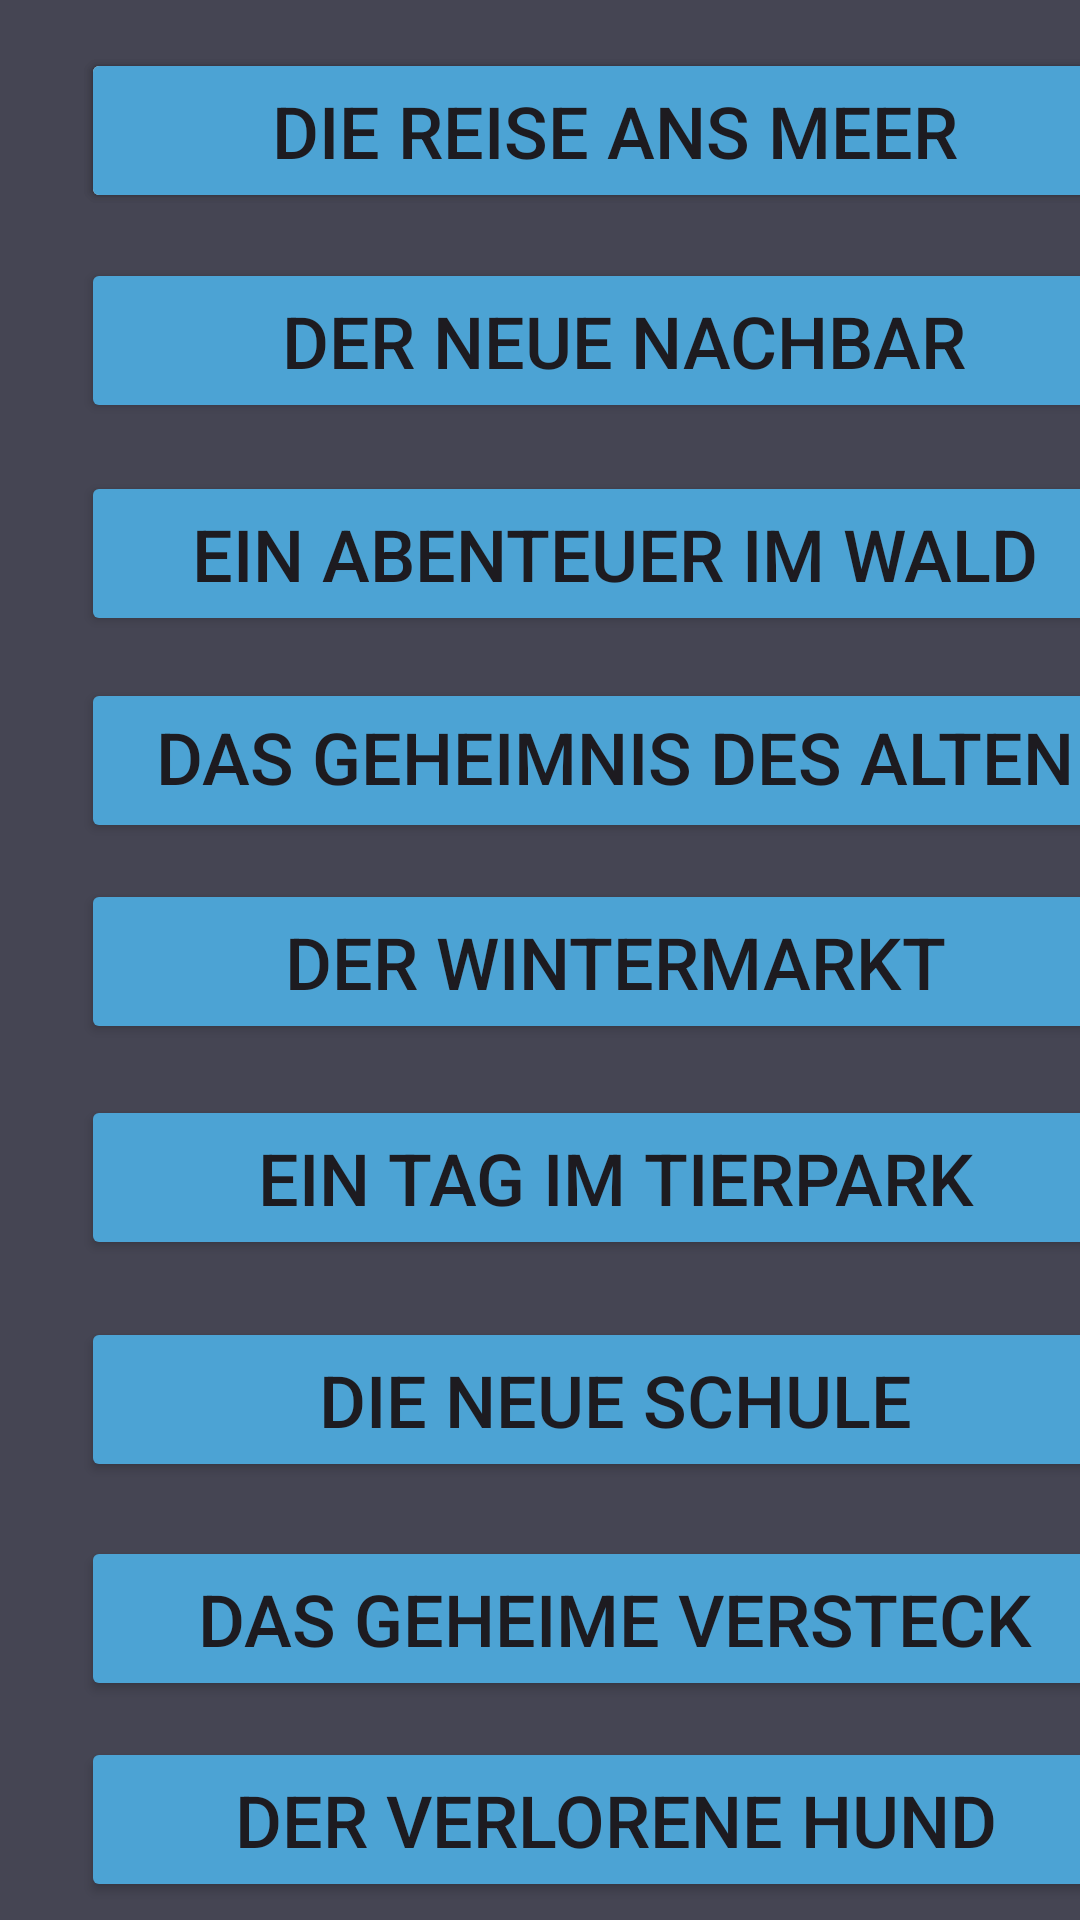

Produce the Android XML layout that renders to this screen, including the resource entries it uses.
<!-- AndroidManifest.xml: application theme Theme.GeschichtenLesenUndHoren -->
<!-- res/layout/activity_b1_geschichte.xml -->
<?xml version="1.0" encoding="utf-8"?>
<androidx.constraintlayout.widget.ConstraintLayout xmlns:android="http://schemas.android.com/apk/res/android"
    xmlns:app="http://schemas.android.com/apk/res-auto"
    xmlns:tools="http://schemas.android.com/tools"
    android:id="@+id/main"
    android:layout_width="match_parent"
    android:layout_height="match_parent"
    android:background="@color/mitteGrau"
    tools:context=".A1Seite">

    <Button
        android:id="@+id/Der_Zauberkünstler_im_Park_button"
        android:layout_width="356dp"
        android:layout_height="55dp"
        android:backgroundTint="@color/mitteBlaue"
        android:text="Ein Tag im Schnee"
        android:textSize="24sp"
        app:layout_constraintStart_toStartOf="@+id/guideline11"
        app:layout_constraintTop_toTopOf="@+id/guideline15" />

    <Button
        android:id="@+id/button"
        android:layout_width="356dp"
        android:layout_height="55dp"
        android:text="Button"
        app:layout_constraintStart_toStartOf="@+id/guideline11"
        app:layout_constraintTop_toTopOf="@+id/guideline14" />

    <Button
        android:id="@+id/Der_verlorene_Hund"
        android:layout_width="356dp"
        android:layout_height="55dp"
        android:backgroundTint="@color/mitteBlaue"
        android:text="Der verlorene Hund"
        android:textSize="24sp"
        app:layout_constraintStart_toStartOf="@+id/guideline11"
        app:layout_constraintTop_toTopOf="@+id/guideline24" />

    <Button
        android:id="@+id/Das_geheime_Versteck_button"
        android:layout_width="356dp"
        android:layout_height="55dp"
        android:backgroundTint="@color/mitteBlaue"
        android:text="Das geheime Versteck"
        android:textSize="24sp"
        app:layout_constraintStart_toStartOf="@+id/guideline11"
        app:layout_constraintTop_toTopOf="@+id/guideline23" />

    <Button
        android:id="@+id/Die_neue_Schule_button"
        android:layout_width="356dp"
        android:layout_height="55dp"
        android:backgroundTint="@color/mitteBlaue"
        android:text="Die neue Schule"
        android:textSize="24sp"
        app:layout_constraintStart_toStartOf="@+id/guideline11"
        app:layout_constraintTop_toTopOf="@+id/guideline22" />

    <Button
        android:id="@+id/Ein_Tag_im_Tierpark_button"
        android:layout_width="356dp"
        android:layout_height="55dp"
        android:backgroundTint="@color/mitteBlaue"
        android:text="Ein Tag im Tierpark"
        android:textSize="24sp"
        app:layout_constraintStart_toStartOf="@+id/guideline11"
        app:layout_constraintTop_toTopOf="@+id/guideline21" />

    <Button
        android:id="@+id/Der_Wintermarkt_button"
        android:layout_width="356dp"
        android:layout_height="55dp"
        android:backgroundTint="@color/mitteBlaue"
        android:text="Der Wintermarkt"
        android:textSize="24sp"
        app:layout_constraintStart_toStartOf="@+id/guideline11"
        app:layout_constraintTop_toTopOf="@+id/guideline20" />

    <Button
        android:id="@+id/Das_Geheimnis_des_alten_Hauses_button"
        android:layout_width="356dp"
        android:layout_height="55dp"
        android:backgroundTint="@color/mitteBlaue"
        android:text="Das Geheimnis des alten Hauses"
        android:textSize="24sp"
        app:layout_constraintStart_toStartOf="@+id/guideline11"
        app:layout_constraintTop_toTopOf="@+id/guideline19" />

    <Button
        android:id="@+id/Ein_Abenteuer_im_Wald_button"
        android:layout_width="356dp"
        android:layout_height="55dp"
        android:backgroundTint="@color/mitteBlaue"
        android:text="Ein Abenteuer im Wald"
        android:textSize="24sp"
        app:layout_constraintStart_toStartOf="@+id/guideline11"
        app:layout_constraintTop_toTopOf="@+id/guideline18" />

    <Button
        android:id="@+id/Die_Reise_ans_Meer_button"
        android:layout_width="356dp"
        android:layout_height="55dp"
        android:backgroundTint="@color/mitteBlaue"
        android:text="Die Reise ans Meer"
        android:textSize="24sp"
        app:layout_constraintStart_toStartOf="@+id/guideline11"
        app:layout_constraintTop_toTopOf="@+id/guideline17" />

    <Button
        android:id="@+id/Der_neue_Nachbar_button"
        android:layout_width="356dp"
        android:layout_height="55dp"
        android:backgroundTint="@color/mitteBlaue"
        android:text=" Der neue Nachbar"
        android:textSize="24sp"
        app:layout_constraintStart_toStartOf="@+id/guideline11"
        app:layout_constraintTop_toTopOf="@+id/guideline16" />

    <androidx.constraintlayout.widget.Guideline
        android:id="@+id/guideline11"
        android:layout_width="wrap_content"
        android:layout_height="wrap_content"
        android:orientation="vertical"
        app:layout_constraintGuide_begin="27dp" />

    <androidx.constraintlayout.widget.Guideline
        android:id="@+id/guideline14"
        android:layout_width="wrap_content"
        android:layout_height="wrap_content"
        android:orientation="horizontal"
        app:layout_constraintGuide_begin="16dp" />

    <androidx.constraintlayout.widget.Guideline
        android:id="@+id/guideline16"
        android:layout_width="wrap_content"
        android:layout_height="wrap_content"
        android:orientation="horizontal"
        app:layout_constraintGuide_begin="86dp" />

    <androidx.constraintlayout.widget.Guideline
        android:id="@+id/guideline17"
        android:layout_width="wrap_content"
        android:layout_height="wrap_content"
        android:orientation="horizontal"
        app:layout_constraintGuide_begin="16dp" />

    <androidx.constraintlayout.widget.Guideline
        android:id="@+id/guideline18"
        android:layout_width="wrap_content"
        android:layout_height="wrap_content"
        android:orientation="horizontal"
        app:layout_constraintGuide_begin="157dp" />

    <androidx.constraintlayout.widget.Guideline
        android:id="@+id/guideline19"
        android:layout_width="wrap_content"
        android:layout_height="wrap_content"
        android:orientation="horizontal"
        app:layout_constraintGuide_begin="226dp" />

    <androidx.constraintlayout.widget.Guideline
        android:id="@+id/guideline20"
        android:layout_width="wrap_content"
        android:layout_height="wrap_content"
        android:orientation="horizontal"
        app:layout_constraintGuide_begin="293dp" />

    <androidx.constraintlayout.widget.Guideline
        android:id="@+id/guideline21"
        android:layout_width="wrap_content"
        android:layout_height="wrap_content"
        android:orientation="horizontal"
        app:layout_constraintGuide_begin="365dp" />

    <androidx.constraintlayout.widget.Guideline
        android:id="@+id/guideline22"
        android:layout_width="wrap_content"
        android:layout_height="wrap_content"
        android:orientation="horizontal"
        app:layout_constraintGuide_begin="439dp" />

    <androidx.constraintlayout.widget.Guideline
        android:id="@+id/guideline23"
        android:layout_width="wrap_content"
        android:layout_height="wrap_content"
        android:orientation="horizontal"
        app:layout_constraintGuide_begin="512dp" />

    <androidx.constraintlayout.widget.Guideline
        android:id="@+id/guideline24"
        android:layout_width="wrap_content"
        android:layout_height="wrap_content"
        android:orientation="horizontal"
        app:layout_constraintGuide_begin="579dp" />

    <androidx.constraintlayout.widget.Guideline
        android:id="@+id/guideline15"
        android:layout_width="wrap_content"
        android:layout_height="wrap_content"
        android:orientation="horizontal"
        app:layout_constraintGuide_begin="650dp" />
</androidx.constraintlayout.widget.ConstraintLayout>
<!-- resources referenced by this layout -->
<resources>
  <color name="mitteBlaue">#4ca3d4</color>
  <color name="mitteGrau">#454553</color>
  <style name="Theme.GeschichtenLesenUndHoren" parent="Base.Theme.GeschichtenLesenUndHoren" />
  <style name="Base.Theme.GeschichtenLesenUndHoren" parent="Theme.Material3.DayNight.NoActionBar">
          
          
      </style>
</resources>
